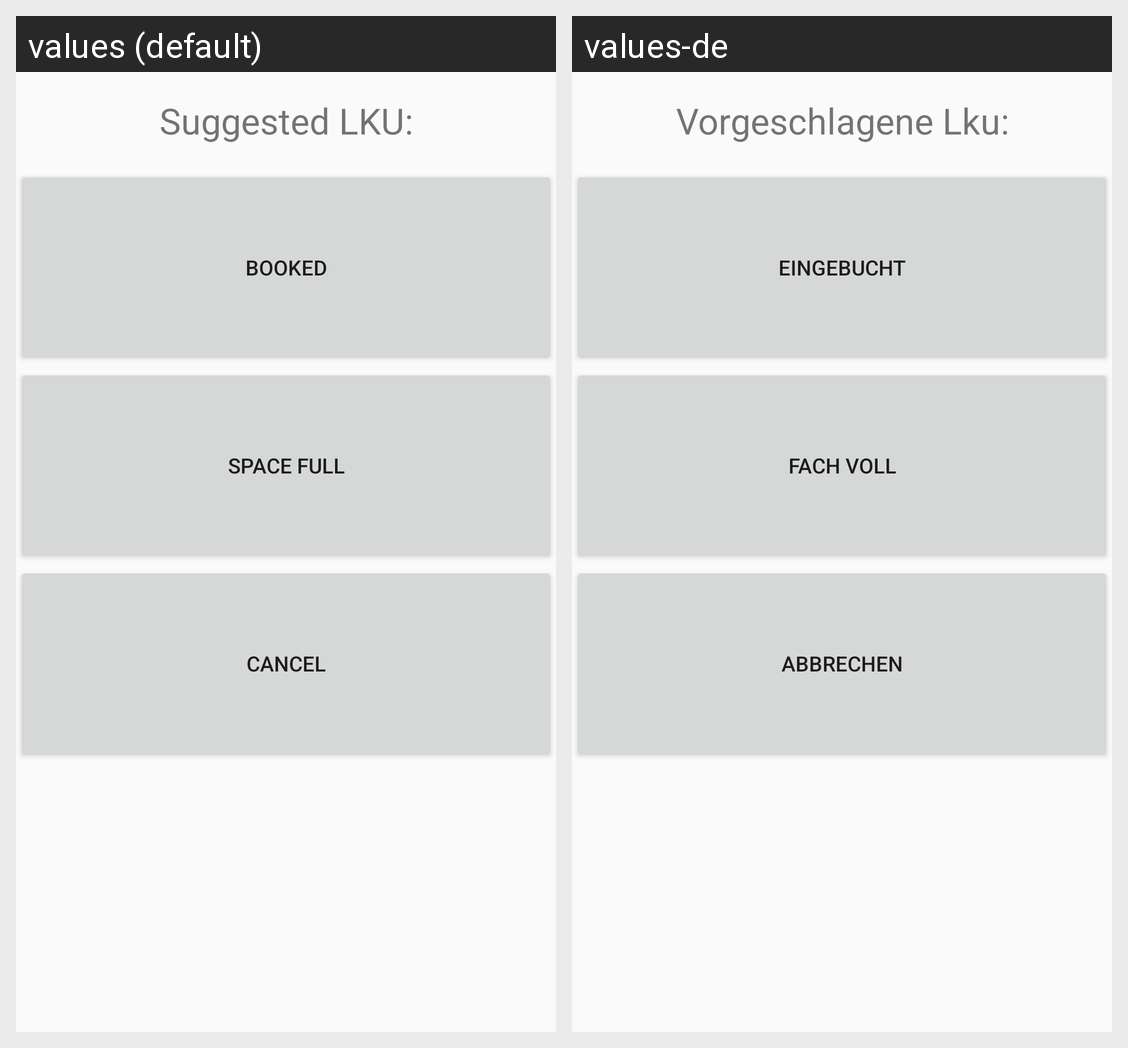

The same Android screen rendered under two of its app's locales, left to right. List the strings drawn on it with the default value and each locale's translation.
Android screen res/layout/fragment_stocking_book_into.xml rendered under 2 locales, left to right: values (default), values-de. Device: Nexus 5 (rendered at 1080×1920; each locale shown at half size, 540×960, under a caption strip naming it); theme AppTheme.
Strings drawn on this screen, with the default value and each locale's value (text and hints the layout hard-codes, and strings that could not be matched under every locale, appear in the picture but are not listed):

suggested_lku
  values: Suggested LKU:
  values-de: Vorgeschlagene Lku:

booked
  values: Booked
  values-de: Eingebucht

space_full
  values: Space full
  values-de: Fach voll

cancel
  values: Cancel
  values-de: Abbrechen
